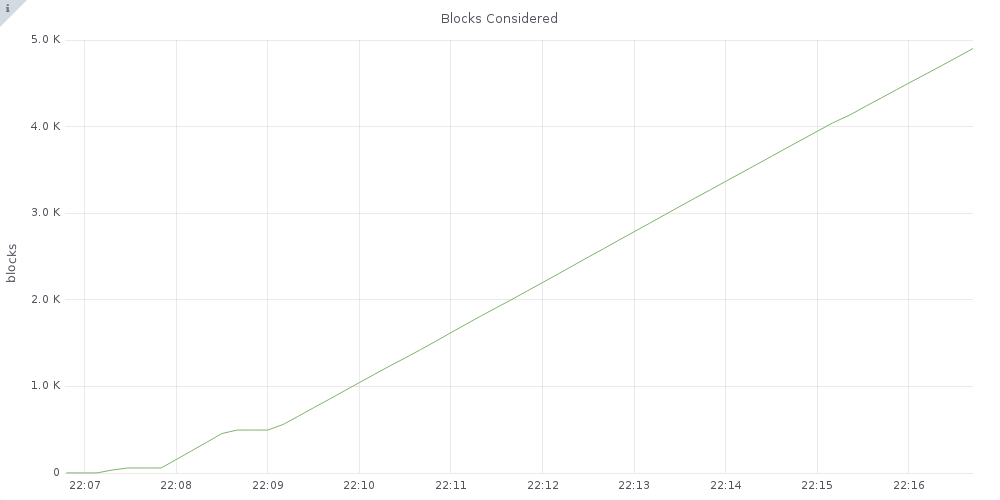

Values plotted in this chart, from the file beside it:
Series; Time; Value
d8de94f65ad4; 2019-11-27T22:06:49+00:00; 1
d8de94f65ad4; 2019-11-27T22:06:59+00:00; 1
d8de94f65ad4; 2019-11-27T22:07:09+00:00; 1
d8de94f65ad4; 2019-11-27T22:07:19+00:00; 34
d8de94f65ad4; 2019-11-27T22:07:29+00:00; 58
d8de94f65ad4; 2019-11-27T22:07:40+00:00; 58
d8de94f65ad4; 2019-11-27T22:07:50+00:00; 58
d8de94f65ad4; 2019-11-27T22:08:00+00:00; 155
d8de94f65ad4; 2019-11-27T22:08:10+00:00; 256
d8de94f65ad4; 2019-11-27T22:08:20+00:00; 355
d8de94f65ad4; 2019-11-27T22:08:30+00:00; 456
d8de94f65ad4; 2019-11-27T22:08:40+00:00; 496
d8de94f65ad4; 2019-11-27T22:08:50+00:00; 496
d8de94f65ad4; 2019-11-27T22:09:00+00:00; 496
d8de94f65ad4; 2019-11-27T22:09:10+00:00; 560
d8de94f65ad4; 2019-11-27T22:09:20+00:00; 656
d8de94f65ad4; 2019-11-27T22:09:30+00:00; 754
d8de94f65ad4; 2019-11-27T22:09:40+00:00; 849
d8de94f65ad4; 2019-11-27T22:09:50+00:00; 947
d8de94f65ad4; 2019-11-27T22:10:00+00:00; 1044
d8de94f65ad4; 2019-11-27T22:10:10+00:00; 1141
d8de94f65ad4; 2019-11-27T22:10:20+00:00; 1237
d8de94f65ad4; 2019-11-27T22:10:30+00:00; 1329
d8de94f65ad4; 2019-11-27T22:10:40+00:00; 1424
d8de94f65ad4; 2019-11-27T22:10:50+00:00; 1521
d8de94f65ad4; 2019-11-27T22:11:00+00:00; 1621
d8de94f65ad4; 2019-11-27T22:11:10+00:00; 1719
d8de94f65ad4; 2019-11-27T22:11:20+00:00; 1817
d8de94f65ad4; 2019-11-27T22:11:30+00:00; 1911
d8de94f65ad4; 2019-11-27T22:11:40+00:00; 2005
d8de94f65ad4; 2019-11-27T22:11:51+00:00; 2103
d8de94f65ad4; 2019-11-27T22:12:01+00:00; 2199
d8de94f65ad4; 2019-11-27T22:12:11+00:00; 2296
d8de94f65ad4; 2019-11-27T22:12:21+00:00; 2395
d8de94f65ad4; 2019-11-27T22:12:31+00:00; 2494
d8de94f65ad4; 2019-11-27T22:12:41+00:00; 2590
d8de94f65ad4; 2019-11-27T22:12:51+00:00; 2689
d8de94f65ad4; 2019-11-27T22:13:01+00:00; 2786
d8de94f65ad4; 2019-11-27T22:13:11+00:00; 2883
d8de94f65ad4; 2019-11-27T22:13:21+00:00; 2981
d8de94f65ad4; 2019-11-27T22:13:31+00:00; 3079
d8de94f65ad4; 2019-11-27T22:13:41+00:00; 3176
d8de94f65ad4; 2019-11-27T22:13:51+00:00; 3271
d8de94f65ad4; 2019-11-27T22:14:01+00:00; 3368
d8de94f65ad4; 2019-11-27T22:14:11+00:00; 3464
d8de94f65ad4; 2019-11-27T22:14:21+00:00; 3560
d8de94f65ad4; 2019-11-27T22:14:31+00:00; 3657
d8de94f65ad4; 2019-11-27T22:14:41+00:00; 3754
d8de94f65ad4; 2019-11-27T22:14:51+00:00; 3850
d8de94f65ad4; 2019-11-27T22:15:01+00:00; 3946
d8de94f65ad4; 2019-11-27T22:15:11+00:00; 4042
d8de94f65ad4; 2019-11-27T22:15:22+00:00; 4140
d8de94f65ad4; 2019-11-27T22:15:32+00:00; 4238
d8de94f65ad4; 2019-11-27T22:15:42+00:00; 4332
d8de94f65ad4; 2019-11-27T22:15:52+00:00; 4427
d8de94f65ad4; 2019-11-27T22:16:02+00:00; 4522
d8de94f65ad4; 2019-11-27T22:16:12+00:00; 4615
d8de94f65ad4; 2019-11-27T22:16:22+00:00; 4709
d8de94f65ad4; 2019-11-27T22:16:32+00:00; 4805
d8de94f65ad4; 2019-11-27T22:16:42+00:00; 4901
